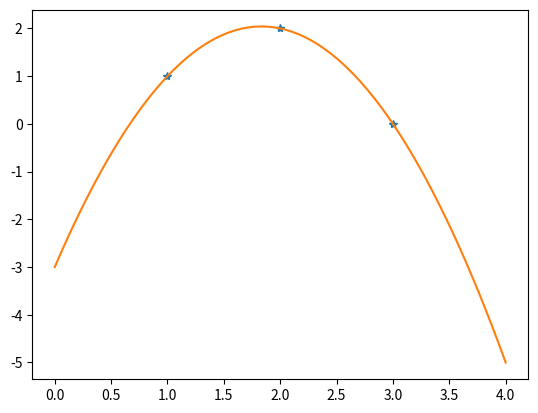
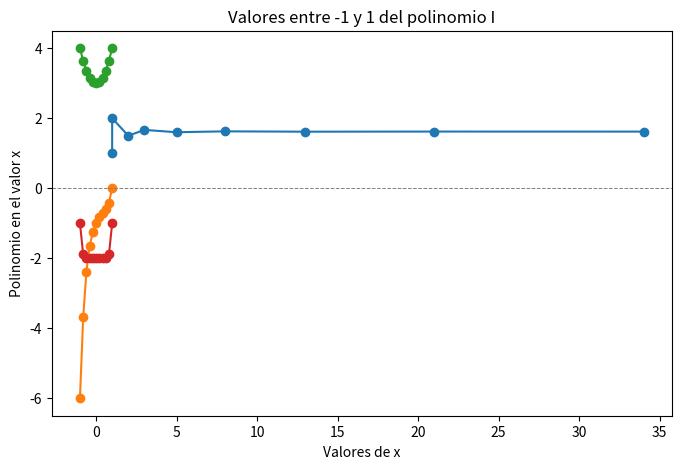

Here is the Python script that generated these plots, in order:
import numpy as np
import matplotlib.pyplot as plt #libreria para graficar

## EJERCICIO 3 (P1)
'''
1 + 3
a = 7
b = a + 1
print ("b = ", b)
# Vectores
v = np.array([1,2 ,3 ,-1]) 
w = np.array([2 ,3 ,0 ,5])
print ("v + w = ", v + w)
print ("2∗v = ", 2*v)
print ("v∗∗2 = ", v**2)
# Matrices (ejecutar los comandos uno a uno para ver los resultados)
A = np.array([[1 ,2 ,3 ,4 ,5] ,[0 ,1 ,2 ,3 ,4] ,[2 ,3 ,4 ,5 ,6] ,[0 ,0 ,1 ,2 ,3] ,[0 ,0 ,0 ,0 ,1]])
print (A)
print (A[0].size)
A[0:2 ,3:5]
A[:2 ,3:]
A[[0 ,2 ,4] ,:]
ind = np.array ([0 ,2 ,4])
A[ ind , ind ]
A[ ind , ind [: ,None ]]
# Numeros complejos <-- NOTAR QUE EL j SE RESERVA PARA LOS NUMEROS IMAGINARIOS EN PYTHON
1j *1j
(1+2j )*1j
'''
## EJERCICIO 4 (P1)
# ...
# Aca, crear la matriz y resolver el sistema para calcular a,b y c.
# Obtuve que:
a = -3/2
b = 11/2
c= -3
# ...
xx = np.array ([1 ,2 ,3])
yy = np.array ([1 ,2 ,0])
x = np. linspace(0,4,100) #genera 100 puntos equiespaciados entre 0 y 4.
f = lambda t: a*t**2+b*t+c #esto genera una funcion f de t.
plt . plot (xx ,yy, '*' )
plt . plot (x, f (x))
#plt .show()

## EJERCICIO 21 (P1) <-- HACER EN ARCHIVO A PARTE!


## FUNCIONES REUTILIZABLES
A_test = np.array([[1,1,1],[1,1,0]])
B_test = np.array([[1,3],[2,4],[3,2]])
matriz_test = np.array([[-10 ,2 ,3 ,4] ,[0 ,7 ,2 ,3] ,[2 ,3 ,12 ,5] ,[0 ,0 ,1 ,2]])
vector_columna = np.array([[1],[2],[3],[4],[5]])
vector_fila = np.array([[1,2,3]])

def matriz_ceros(filas,colummnas):
    M = []
    for i in range(0,filas):
        M.append([0])
        for j in range(0,colummnas-1):
            M[i].append(0)
    return np.array(M)
#print(f"Matriz de ceros de n filas y m columnas:\n{matriz_ceros(5,3)}")

def filas(matriz) -> int:
    if (np.array(matriz).size == 0):
        return 0
    else:
        return np.array(matriz).size//columnas(matriz)

def columnas(matriz) ->int:
    if (np.array(matriz).size == 0):
        return 0
    else:
        return np.array(matriz[0]).size

def multiplicar_matrices(A,B):
    C = matriz_ceros(filas(A),columnas(B))
    for i in range(0,filas(A)):
        for j in range(0,columnas(B)):
            n = 0
            for k in range(0,filas(B)):
                n += A[i][k]*B[k][j]
            C[i][j] = n
    return np.array(C)

#print(f"Multiplicar la matriz A =\n{A_test} \npor la matriz B=\n{B_test}\nda como resultado C=\n{multiplicar_matrices(A_test,B_test)} ")

## EJERCICIO 1
def esCuadrada(matriz):
    res = False
    if (filas(matriz) == columnas(matriz) and matriz.size !=0):
        res = True
    return res

#print(f"La matriz:\n{matriz_test}\nes cuadrada?\n{esCuadrada(matriz_test)}")

# Triangular superior de la matriz A, con ceros fuera de la diagonal
## EJERCICIO 2
def triangSup(matriz):
    f = matriz.shape[0]
    c = matriz.shape[1]
    if (c < 2 and f > 1):
        return matriz
    U = []
    #Copio la matriz original a U
    for i in range(0,f):
        U.append(matriz[i].copy()) 
    for i in range(0,f):
        for j in range(0,c):
            if (i > j):
                U[i][j] = 0
    return np.array(U)
  
#print(f"Triangular superior:\n{triangSup(matriz_test)}\nY esta es la original:/n{matriz_test}")

## EJERCICIO 3
def triangInf(matriz):
    f = matriz.shape[0]
    c = matriz.shape[1]
    if (c < 2 and f > 1):
        return matriz
    L = []
    #Copio la matriz original a U
    for i in range(0,f):
        L.append(matriz[i].copy()) 
    for i in range(0,f):
        for j in range(0,c):
            if (i <= j):
                L[i][j] = 0
    return np.array(L)

#print(f"Triangular inferior:\n{triangInf(matriz_test)}\nY esta es la original:\n{matriz_test}")

## EJERCICIO 4
def diagonal(matriz):
    f = filas(matriz)
    c = columnas(matriz)
    if (c < 2 and f > 1):
        return matriz
    D = []
    #Copio la matriz original a U
    for i in range(0,f):
        D.append(matriz[i].copy()) 
    for i in range(0,f):
        for j in range(0,c):
            if (i != j):
                D[i][j] = 0
    return np.array(D)

#print(f"Diagonal:\n{diagonal(matriz_test)}\nY esta es la original:\n{matriz_test}")

## Ejercicio 5
def traza(matriz):
    traza = 0
    i = 0
    while i < min(filas(matriz),columnas(matriz)):
        traza += matriz[i][i]
        i += 1
    return traza

#print(f"Traza:\n{traza(matriz_test)}\nY esta es la original:\n{matriz_test}")

## EJERCICIO 6
def traspuesta(matriz):
    matriz = np.array(matriz)
    T = np.zeros((matriz.shape[1],matriz.shape[0]))
    for i in range(0,matriz.shape[0]):
        for j in range(0,matriz.shape[1]):
                T[j][i] = matriz[i][j]
    return np.array(T)

#print(f"Traspuesta:\n{traspuesta(matriz_test)}\nY esta es la original:\n{matriz_test}")

## EJERCICIO 7 (Solo valida para matrices cuadradas!!)
def esSimetrica(matriz,atol=1e-8):
    res = True
    A_t = traspuesta(matriz)
    if (not esCuadrada(matriz)):
        res = False
    else:
        for i in range(0,filas(matriz)):
            for j in range(0,columnas(matriz)):
                #Sin tol -> if(A_t[i][j] != matriz[i][j]):
                if(abs(A_t[i][j]-matriz[i][j])>atol):
                    res = False
    return res

#print(f"La matriz\n{matriz_test}\nEs simetrica?:{esSimetrica(matriz_test)}")

## EJERCICIO 8 (MULTIPLICACION VECTORIAL MATRIZ . VECTOR )
# Recibo matriz de tamano nxm y un vector x de tamano m(mas especificamente el vector columna); calcularAx devuelve vector b de tamano n (1 columna de n filas)
#filaxcolumna
# arreglar calcularAx para que acepte vectores fila tambn
def calcularAx(matriz,vector):
    B = []
    for i in range(0,filas(matriz)):
        v_n = 0
        for j in range(0,columnas(matriz)):
            v_n += matriz[i][j]*vector[j][0]
        B.append([v_n])
    return np.array(B)

#print(f"La multiplicacion vectorial de la matriz\n{matriz_test}\npor el vector columna\n{vector_columna}\nes:\n{calcularAx(matriz_test,vector_columna)}\nY la original sigue como antes:\n{matriz_test}")

## EJERCICIO 9  (Desarrollar una funcion intercambiarFilas(A, i, j), que intercambie las filas i y la j de la matriz A. El intercambio tiene que ser in-place.)
def intercambiarFilas(matriz, i, j):
    a_la_fila_j = matriz[i].copy()
    matriz[i] = matriz[j]
    matriz[j] = a_la_fila_j 
    return matriz

#print(f"Intercambio de filas en la matriz\n{matriz_test}\n Se cambia la fila 3 por la fila 1:\n{intercambiarFilas(matriz_test,3,1)}")

## EJERCICIO 10 (Desarrollar una funcion sumar_fila_multiplo(A, i, j, s)que a la fila i le sume la fila j multiplicada por un escalar s)
# Esta es una operacion elemental clave en la eliminacion gaussiana. La operacion debe ser in-place.)

def sumar_fila_multiplo(matriz, i, j, escalar):
    for c in range(0,columnas(matriz)):
        matriz[i][c] = matriz[i][c] + matriz[j][c]*escalar
    return matriz

#print(f"Suma de la fila_i + (escalar * fila_j) de la matriz:\n{matriz_test}\nEs:\n{sumar_fila_multiplo(matriz_test,1,3,2)}")

## EJERCICIO 11 
# Desarrollar una funcion esDiagonalmenteDominante(A) que devuelva True si una matriz cuadrada A es estrictamente diagonalmente dominante. 
#Esto ocurre si para cada fila, el valor absoluto del elemento en la diagonal es mayor que la suma de los valores absolutos de los demas elementos en esa fila
def esDiagonalmenteDominante(matriz):
    res = True
    for i in range(0,filas(matriz)):
        elemento_d = abs(matriz[i][i])
        suma_fila_i = -(elemento_d)
        for j in range(0,columnas(matriz)):
            suma_fila_i += abs(matriz[i][j])
        if (elemento_d < suma_fila_i):
            res = False
    return res

#print(f"Es la matriz:\n{matriz_test}\ndiagonalmente Dominante?:{esDiagonalmenteDominante(matriz_test)}")

## EJERCICIO 12
# Desarrollar una funcion matrizCirculante(v) que genere una matriz circulante a partir de un vector. 
# En una matriz circulante la primer fila es igual al vector v, y en cada fila se encuentra una permutacion cıclica de la fila anterior, moviendo los elementos un lugar hacia la derecha.
def matrizCirculante(vector):
    C = [vector[0]]
    size = vector.size
    for i in range(1,size):
        C.append([C[i-1][size - 1]])
        for j in range(1,size):
            C[i].append(C[i-1][j-1])
    return np.array(C)

#print(f"La matriz circulante del vector fila:\n{vector_fila}\nEs:\n{matrizCirculante(vector_fila)}")

## EJERCICIO 13
# vector ∈ R_n y se devuelve la matriz de Vandermonde V ∈ Rn×n cuya fila i-esima corresponde con la potencias (i − 1)-esima de los elementos de vector
''' LA PRIMERA POSICION EN CADA FILA EMPIEZA CON EL ELEM[i][0] ** 0'''
def matrizVandermonde(vector):
    V = []
    for i in range (0,filas(vector)):
        elem_v = vector[i][0]
        V.append([elem_v ** 0])
        for j in range(1,filas(vector)):
            V[i].append(elem_v ** j)
    return np.array(V)

#print(f"La matriz Vandermonde del vector\n{vector_columna}\n es:\n{matrizVandermonde(vector_columna)}")

## EJERCICIO 14
# Que estime el numero aureo ϕ como Fk+1/Fk, siendo Fk el k-esimo numero de la sucesion de Fibonacci.
# Para esto, formulen la sucesion de Fibonacci Fk+1 = Fk +Fk−1 de forma matricial, usando la semilla F0 = 0,F1 = 1.
def fibonacci_matricial(n):
    A = np.array([[1,1],[1,0]])
    F = np.array([[1,1],[1,0]])
    if (n == 0):
        return 0 
    if (n == 1):
        return 1
    for i in range(0,n-1):
        F = multiplicar_matrices(F,A)
    return F[0][1]

#print(f"El fibonaacci de 23 es: {fibonacci_matricial(23)}")
# Grafique el valor aproximado de ϕ en funcion del numero de pasos de la sucesion considerado.

def numeroAureo(n):
    if (n == 0):
        return print("infinito :p")
    return fibonacci_matricial(n+1)/fibonacci_matricial(n)

#Defino variables a usar en el grafico
f = []
a = []
n = 10
for i in range(0,n):
    f.append(int(fibonacci_matricial(i)))
    a.append(numeroAureo(i))

#print(f"fibonacci ={f}; numero aureo ={a}")
plt.figure(figsize=(8, 5))  # Creamos el lienzo para el gráfico
plt.plot(f, a, marker='o')
plt.title("Aproximación del número áureo con Fibonacci")
plt.xlabel("Paso n")
plt.ylabel("F(n+1)/F(n)")
plt.grid()
#plt.show()

''' EJERCICIO 15 '''
def matrizFibonacci(n):
    A = matriz_ceros(n,n)
    for i in range(0,n):
        for j in range(0,n):
            A[i][j] = fibonacci_matricial(i+j)
    return np.array(A)

#print(f"La matriz de fibonacci de n filas y columnas es:\n{matrizFibonacci(3)}")

''' EJERCICIO 16 '''
# Genera una matriz de Hilbert H de n×n, y cada h_ij = 1/i+j+1.
def matrizHilbert(n):
    H = matriz_ceros(n,n)
    for i in range(0,n):
        for j in range(0,n):
            H[i][j] = 1/(1+i+j)
    return np.array(H)

#print(f"La matriz de Hilbert de n filas y columnas es:\n{matrizHilbert(5)}")

''' EJERCICIO 17 '''
# Escriba una rutina que calcule los valores entre -1 y 1 de los siguientes polinomios:
# Funciones reutilizables
def crear_rango(pasos):
    rango_x = [-1]
    i = 0
    while i<pasos:
        if rango_x[i] >= 1:
            i = pasos
        else:
            rango_x += [rango_x[i]+(1/(pasos//2))]
            i += 1
    return rango_x

def valores_y(rango_x,polinomio):
    valores = []
    for i in range(0,len(rango_x)):
        x = rango_x[i]
        y = 0
        for e in range(0,len(polinomio)):
            y += polinomio[e]*(x**e)
        valores += [y]
    return valores

# I)     x5 −x4 +x3 −x2 +x −1
pasos = 10
rango_x = crear_rango(pasos)
polinomio_i = [-1,1,-1,1,-1,1]
y1 = valores_y(rango_x,polinomio_i)

# II)    x2 +3
polinomio_ii = [3,0,1]
y2 = valores_y(rango_x,polinomio_ii)

# III)   x10 −2
polinomio_iii = [-2,0,0,0,0,0,0,0,0,0,1]
y3 = valores_y(rango_x,polinomio_iii)
 
plt.plot(rango_x, y1, marker='o',label = "x5 −x4 +x3 −x2 +x −1")
plt.plot(rango_x, y2, marker='o',label = "x2 +3")
plt.plot(rango_x, y3, marker='o',label = "x10 −2")
plt.axhline(0, color='gray', linestyle='--', linewidth=0.7) # agrega linea en y=0
plt.title("Valores entre -1 y 1 del polinomio I")
plt.xlabel("Valores de x")
plt.ylabel("Polinomio en el valor x")
plt.grid()
#plt.show()

''' EJERCICIO 18 ??? (row_echelon esta en el video de la teo03, es una funcion para triangular una amtriz A)'''
''' Modificar la funcion row echelon de manera que evalue en cada pivot si no hay otro elemento de la misma columan con modulo 
mayor (en valor absoluto). En caso afirmativo hacer el swap de las filas. Esta operatoria permite tener mayor estabilidad numerica.'''




